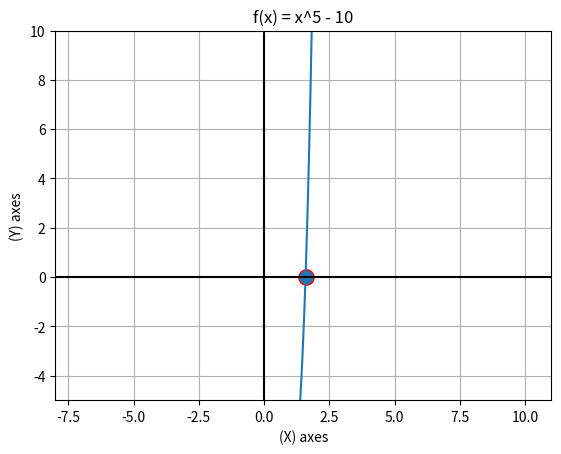

This chart was generated by the following Python code:
# Student Details:
# Student Name: Muath Abu Jamal


import numpy as np
import matplotlib.pyplot as plt
from sympy import symbols, lambdify

# This method calculates the roots according to newton's method
def newton(f, x_n, x_minus_one, epsilon):
    start_x_n = x_n
    # making derivative to the function
    diff_f = f.diff(var_x)

    for M in range(101):
        # checking if we are too close to the root
        # if true we will break the root to print the root
        if (abs(x_minus_one - x_n) < epsilon) or (abs(f.subs(var_x, x_n)) < epsilon):
            break

        # substitute the x_n in the derivative
        diff_f_sub = diff_f.subs(var_x, x_n)

        # checking if the divider is equals to zero
        # if true print a message and return None
        if diff_f_sub == 0:
            print("Newton's Method Failed => Division By Zero")
            return None

        # swapping x_n to x_minus_one and calculating the next x_n and
        temp = x_n
        x_n = float(x_n - (f.subs(var_x, x_n) / diff_f_sub))
        x_minus_one = temp

    # checking if the loop finished without finding the root or the root is spurious root
    if M == 100 or (abs(x_n - start_x_n) > 100 and float(diff_f.subs(var_x, x_n)) < epsilon):
        print("Newton's Method Answer Is => No Root Found")

    # printing the founded root in a formatted way
    else:
        print("Newton's Method Answer Is: {}   (Loops = {})".format(format(x_n, ".20f"), M + 1))
        return x_n

# This method calculates the roots according to the metars method
def metars(f, x_n, x_minus_one, epsilon):
    start_x_n = x_n

    for M in range(101):

        # checking if we are too close to the root
        # if true we will break the root to print the root
        if (abs(x_minus_one - x_n) < epsilon) or (abs(f.subs(var_x, x_n)) < epsilon):
            break

        # checking if the divider is equals to zero
        # if true print a message and return None
        if abs(f.subs(var_x, x_minus_one) - f.subs(var_x, x_n)) == 0 or abs(x_minus_one - x_n) == 0:
            print("Metar's Method Failed => Division By Zero")
            return None

        # swapping x_n to x_minus_one and calculating the next x_n and
        temp = x_n
        x_n = float(x_n - (f.subs(var_x, x_n) / ((f.subs(var_x, x_minus_one) - f.subs(var_x, x_n)) / (x_minus_one - x_n))))
        x_minus_one = temp

    # checking if the loop finished without finding the root or the root is spurious root
    if M == 100 or (abs(x_n - start_x_n) > 100 and (
            (f.subs(var_x, x_minus_one) - f.subs(var_x, x_n)) / (x_minus_one - x_n)) < epsilon):
        print("Metar's Method Answer Is => No Root Found")

    # printing the founded root in a formatted way
    else:
        print("Metar's Method Answer Is: {}   (Loops = {})".format(format(x_n, ".20f"), M + 1))
        return x_n


# This method is for printing the graph using the matplot library
def graph_print(f, root):
    x = np.arange(root - 10, root + 10, 0.01)
    y = lambdify(var_x, f, "numpy")

    plt.plot(x, y(x))
    plt.grid(True)
    plt.axhline(0, color='k')
    plt.axvline(0, color='k')
    axes = plt.gca()
    axes.set_xlim([int(root - 10), int(root + 10)])
    axes.set_ylim([int(- 5), int(10)])
    plt.scatter(root, 0, s=120, edgecolors='red')
    plt.xlabel("(X) axes")
    plt.ylabel("(Y) axes")
    plt.title("f(x) = x^5 - 10")
    plt.show()


# declaring a symbol 'x' and epsilon
var_x = symbols('x')
epsilon = 10 ** (-9)

f = var_x**5 - 10

# declaring and initializing the x_n and x_minus_one variables
x_n = 2
x_minus_one = x_n + (100 * epsilon)

# printing the results of the functions
print("\nCode output:")
result = newton(f, x_n, x_minus_one, epsilon)
metars(f, x_n, x_minus_one, epsilon)

# printing the graph if there is a root found
if result is not None:
    graph_print(f, result)
